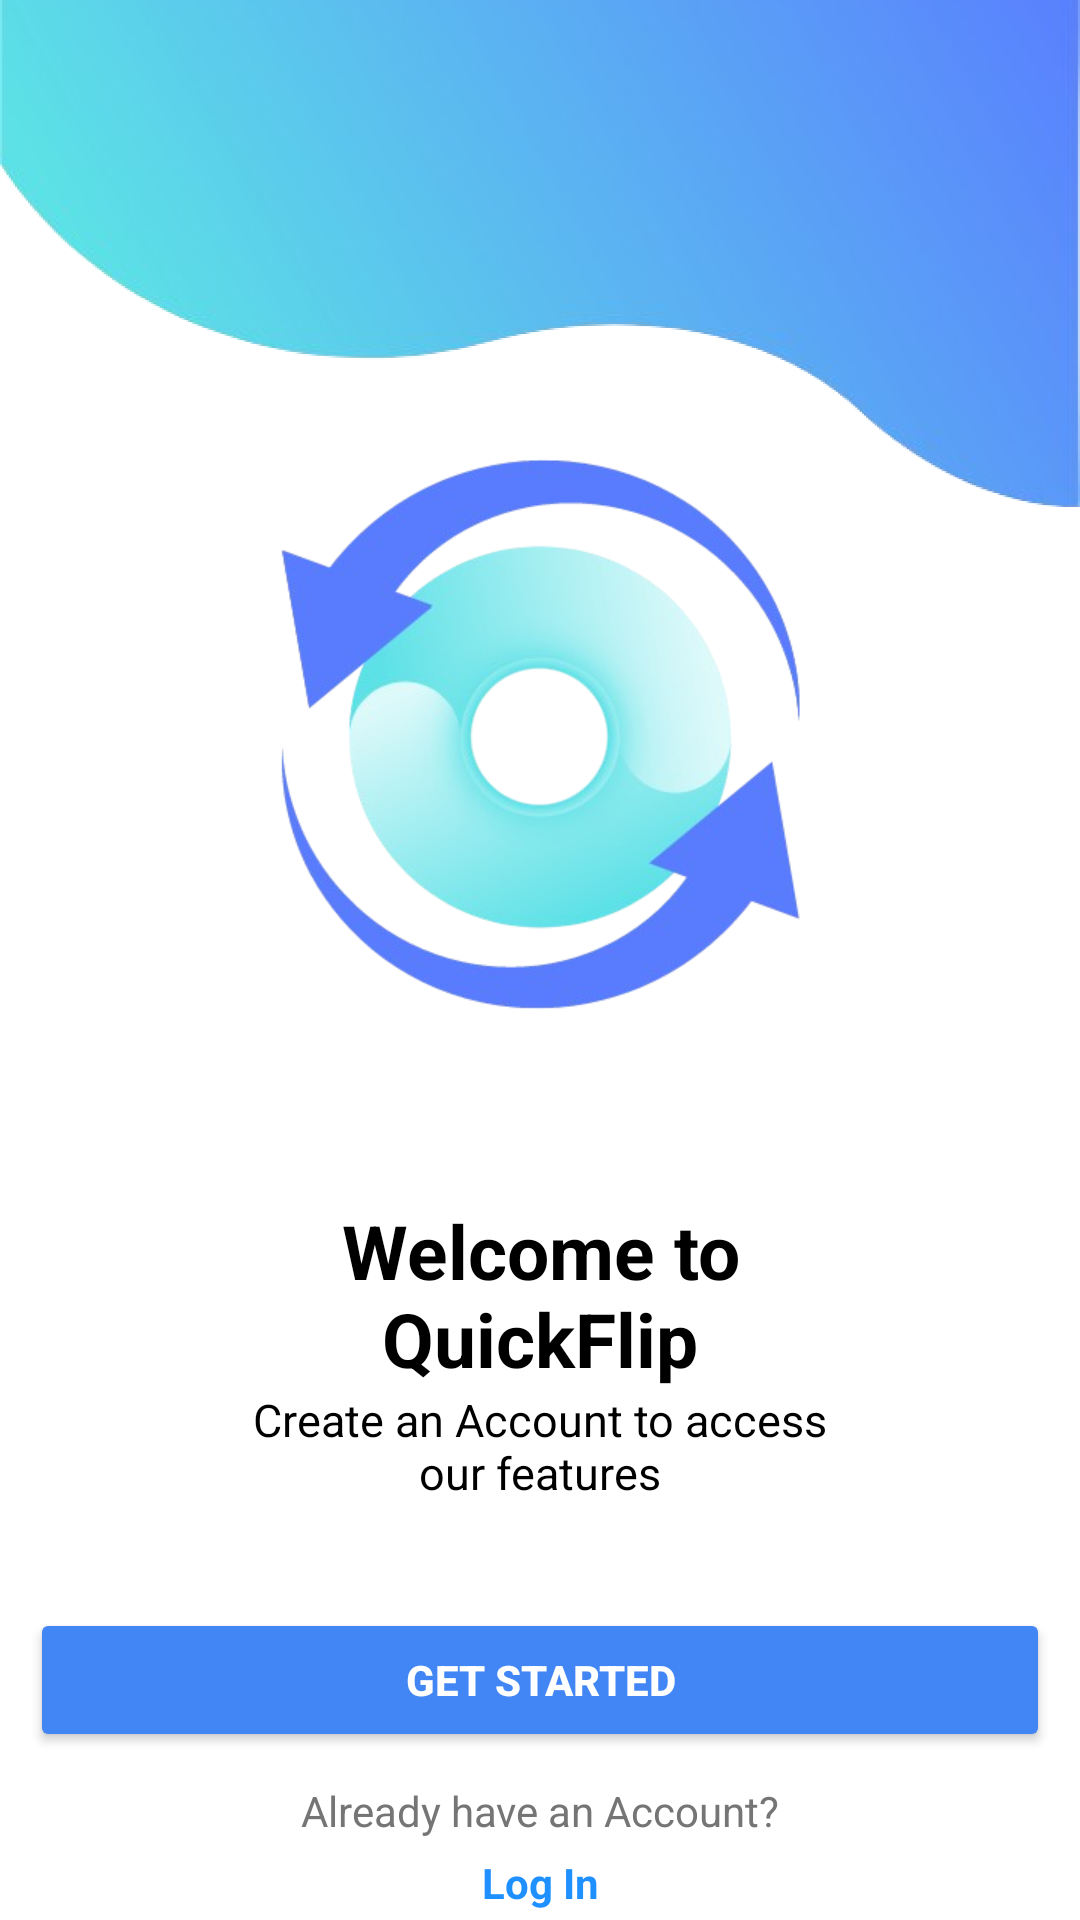

Write the Android layout XML for this screen, with the resource values it uses.
<!-- AndroidManifest.xml: application theme Theme.MCO2QuickFlip -->
<!-- res/layout/activity_initload.xml -->
<androidx.constraintlayout.widget.ConstraintLayout
    xmlns:android="http://schemas.android.com/apk/res/android"
    xmlns:app="http://schemas.android.com/apk/res-auto"
    android:layout_width="match_parent"
    android:layout_height="match_parent"
    android:background="#FFFFFF">

    <ImageView
        android:id="@+id/outside_imageview"
        android:layout_width="0dp"
        android:layout_height="250dp"
        android:scaleType="fitXY"
        android:background="@drawable/waveback"
        app:layout_constraintTop_toTopOf="parent"
        app:layout_constraintStart_toStartOf="parent"
        app:layout_constraintEnd_toEndOf="parent"/>

    <ImageView
        android:id="@+id/imageView2"
        android:layout_width="wrap_content"
        android:layout_height="250dp"
        android:layout_marginTop="120dp"
        app:srcCompat="@drawable/quickfliplogoicon"
        app:layout_constraintTop_toTopOf="parent"
        app:layout_constraintStart_toStartOf="parent"
        app:layout_constraintEnd_toEndOf="parent"/>

    <TextView
        android:id="@+id/welcomeTextView"
        android:layout_width="0dp"
        android:layout_height="wrap_content"
        android:layout_marginStart="80dp"
        android:layout_marginTop="30dp"
        android:layout_marginEnd="80dp"
        android:gravity="center"
        android:text="Welcome to QuickFlip"
        android:textColor="#000000"
        android:textSize="25sp"
        android:textStyle="bold"
        app:layout_constraintTop_toBottomOf="@+id/imageView2"
        app:layout_constraintStart_toStartOf="parent"
        app:layout_constraintEnd_toEndOf="parent"/>

    <TextView
        android:id="@+id/createSubText"
        android:layout_width="0dp"
        android:layout_height="wrap_content"
        android:gravity="center"
        android:text="@string/create_accountsub"
        android:textColor="@color/black"
        android:textSize="15sp"
        app:layout_constraintTop_toBottomOf="@id/welcomeTextView"
        app:layout_constraintStart_toStartOf="@+id/welcomeTextView"
        app:layout_constraintEnd_toEndOf="@+id/welcomeTextView"/>

    <Button
        android:id="@+id/getStartedButton"
        android:layout_width="0dp"
        android:layout_height="wrap_content"
        android:layout_marginStart="10dp"
        android:layout_marginTop="35dp"
        android:layout_marginEnd="10dp"
        android:backgroundTint="#4285F4"
        android:text="Get Started"
        android:textColor="#FFFFFF"
        android:textStyle="bold"
        app:layout_constraintTop_toBottomOf="@id/createSubText"
        app:layout_constraintStart_toStartOf="parent"
        app:layout_constraintEnd_toEndOf="parent"/>

    <TextView
        android:id="@+id/logInTextView"
        android:layout_width="wrap_content"
        android:layout_height="wrap_content"
        android:layout_marginTop="10dp"
        android:text="Already have an Account?"
        android:textColor="#757575"
        app:layout_constraintTop_toBottomOf="@id/getStartedButton"
        app:layout_constraintStart_toStartOf="parent"
        app:layout_constraintEnd_toEndOf="parent"/>

    <TextView
        android:id="@+id/logInLinkTextView"
        android:layout_width="wrap_content"
        android:layout_height="wrap_content"
        android:layout_marginTop="5dp"
        android:clickable="true"
        android:onClick="onLogInClick"
        android:text="Log In"
        android:textColor="#1E90FF"
        android:textStyle="bold"
        app:layout_constraintTop_toBottomOf="@id/logInTextView"
        app:layout_constraintStart_toStartOf="parent"
        app:layout_constraintEnd_toEndOf="parent"/>

</androidx.constraintlayout.widget.ConstraintLayout>
<!-- resources referenced by this layout -->
<resources>
  <color name="black">#FF000000</color>
  <!-- drawable quickfliplogoicon: png bitmap (drawable, 106096 bytes) -->
  <!-- drawable waveback: png bitmap (drawable, 206007 bytes) -->
  <string name="create_accountsub">Create an Account to access our features</string>
  <style name="Theme.MCO2QuickFlip" parent="Base.Theme.MCO2QuickFlip" />
  <style name="Base.Theme.MCO2QuickFlip" parent="Theme.Material3.DayNight.NoActionBar">
          
          
      </style>
</resources>
